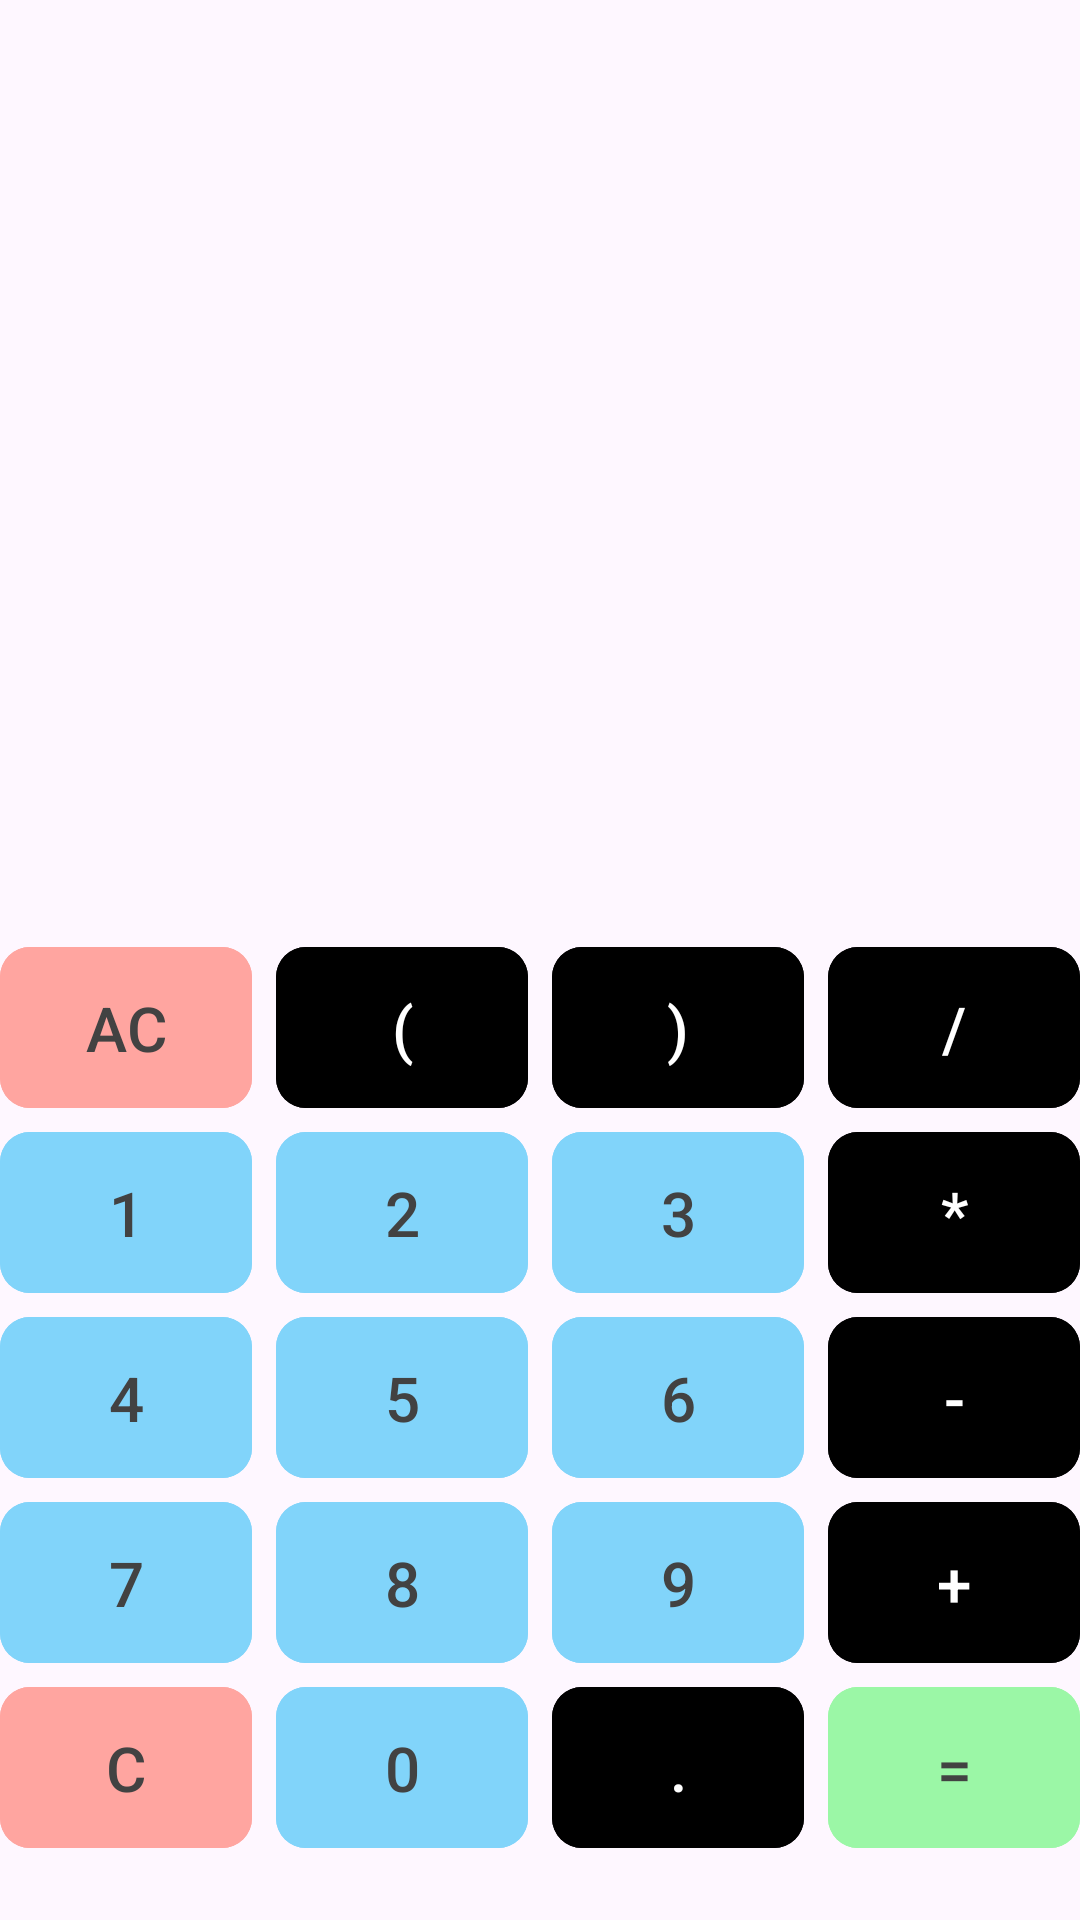

Android layout source for this screen:
<!-- AndroidManifest.xml: application theme Theme.Calculator_Dz -->
<!-- res/layout/buttons_layout.xml -->
<?xml version="1.0" encoding="utf-8"?>
<TableLayout
    xmlns:android="http://schemas.android.com/apk/res/android"
    xmlns:app="http://schemas.android.com/apk/res-auto"
    android:id="@+id/butL"
    android:layout_width="match_parent"
    android:layout_weight="1"
    android:layout_margin="15dp"
    android:layout_height="wrap_content"
    android:gravity="bottom"
    android:paddingBottom="20dp">

    <TableRow
        android:layout_width="match_parent"
        android:layout_height="match_parent">


        <com.google.android.material.button.MaterialButton
            android:id="@+id/buttonAC"
            app:cornerRadius="10dp"
            android:backgroundTint="@color/red"
            android:layout_marginEnd="8dp"
            android:layout_width="30pt"
            android:layout_height="30pt"
            android:layout_weight="1"
            android:text="AC"
            android:textColor="@color/black"
            android:textSize="10pt"/>

        <com.google.android.material.button.MaterialButton
            android:id="@+id/buttonOpenBracket"
            app:cornerRadius="10dp"
            android:backgroundTint="@color/blue1"
            android:layout_marginEnd="8dp"
            android:layout_width="30pt"
            android:layout_height="30pt"
            android:layout_weight="1"
            android:text="("
            android:textColor="@color/white"
            android:textSize="10pt"/>

        <com.google.android.material.button.MaterialButton
            android:id="@+id/buttonCloseBracket"
            app:cornerRadius="10dp"
            android:backgroundTint="@color/blue1"
            android:layout_marginEnd="8dp"
            android:layout_width="30pt"
            android:layout_height="30pt"
            android:layout_weight="1"
            android:text=")"
            android:textColor="@color/white"
            android:textSize="10pt"/>

        <com.google.android.material.button.MaterialButton
            android:id="@+id/buttonDivide"
            app:cornerRadius="10dp"
            android:backgroundTint="@color/blue1"
            android:layout_width="30pt"
            android:layout_height="30pt"
            android:layout_weight="1"
            android:text="/"
            android:textColor="@color/white"
            android:textSize="10pt"/>


        />


    </TableRow>

    <TableRow
        android:layout_width="match_parent"
        android:layout_height="match_parent">


        <com.google.android.material.button.MaterialButton
            android:id="@+id/button1"
            app:cornerRadius="10dp"
            android:backgroundTint="@color/blue"
            android:layout_marginEnd="8dp"
            android:layout_width="30pt"
            android:layout_height="30pt"
            android:layout_weight="1"
            android:text="1"
            android:textColor="@color/black"
            android:textSize="10pt"/>

        <com.google.android.material.button.MaterialButton
            android:id="@+id/button2"
            app:cornerRadius="10dp"
            android:backgroundTint="@color/blue"
            android:layout_marginEnd="8dp"
            android:layout_width="30pt"
            android:layout_height="30pt"
            android:layout_weight="1"
            android:text="2"
            android:textColor="@color/black"
            android:textSize="10pt"/>

        <com.google.android.material.button.MaterialButton
            android:id="@+id/button3"
            app:cornerRadius="10dp"
            android:backgroundTint="@color/blue"
            android:layout_marginEnd="8dp"
            android:layout_width="30pt"
            android:layout_height="30pt"
            android:layout_weight="1"
            android:text="3"
            android:textColor="@color/black"
            android:textSize="10pt"/>

        <com.google.android.material.button.MaterialButton
            android:id="@+id/buttonMultiply"
            app:cornerRadius="10dp"
            android:backgroundTint="@color/blue1"
            android:layout_width="30pt"
            android:layout_height="30pt"
            android:layout_weight="1"
            android:text="*"
            android:textColor="@color/white"
            android:textSize="10pt"/>


        />


    </TableRow>

    <TableRow
        android:layout_width="match_parent"
        android:layout_height="match_parent">

        <com.google.android.material.button.MaterialButton
            android:id="@+id/button4"
            app:cornerRadius="10dp"
            android:backgroundTint="@color/blue"
            android:layout_marginEnd="8dp"
            android:layout_width="30pt"
            android:layout_height="30pt"
            android:layout_weight="1"
            android:text="4"
            android:textColor="@color/black"
            android:textSize="10pt"/>

        <com.google.android.material.button.MaterialButton
            android:id="@+id/button5"
            app:cornerRadius="10dp"
            android:backgroundTint="@color/blue"
            android:layout_marginEnd="8dp"
            android:layout_width="30pt"
            android:layout_height="30pt"
            android:layout_weight="1"
            android:text="5"
            android:textColor="@color/black"
            android:textSize="10pt"/>

        <com.google.android.material.button.MaterialButton
            android:id="@+id/button6"
            app:cornerRadius="10dp"
            android:backgroundTint="@color/blue"
            android:layout_marginEnd="8dp"
            android:layout_width="30pt"
            android:layout_height="30pt"
            android:layout_weight="1"
            android:text="6"
            android:textColor="@color/black"
            android:textSize="10pt"/>

        <com.google.android.material.button.MaterialButton
            android:id="@+id/buttonMinus"
            app:cornerRadius="10dp"
            android:backgroundTint="@color/blue1"

            android:layout_width="30pt"
            android:layout_height="30pt"
            android:layout_weight="1"
            android:text="-"
            android:textColor="@color/white"
            android:textSize="10pt"/>


        />


    </TableRow>

    <TableRow
        android:layout_width="match_parent"
        android:layout_height="match_parent">


        <com.google.android.material.button.MaterialButton
            android:id="@+id/button7"
            app:cornerRadius="10dp"
            android:backgroundTint="@color/blue"
            android:layout_marginEnd="8dp"
            android:layout_width="30pt"
            android:layout_height="30pt"
            android:layout_weight="1"
            android:text="7"
            android:textColor="@color/black"
            android:textSize="10pt"/>

        <com.google.android.material.button.MaterialButton
            android:id="@+id/button8"
            app:cornerRadius="10dp"
            android:backgroundTint="@color/blue"
            android:layout_marginEnd="8dp"
            android:layout_width="30pt"
            android:layout_height="30pt"
            android:layout_weight="1"
            android:text="8"
            android:textColor="@color/black"
            android:textSize="10pt"/>

        <com.google.android.material.button.MaterialButton
            android:id="@+id/button9"
            app:cornerRadius="10dp"
            android:backgroundTint="@color/blue"
            android:layout_marginEnd="8dp"
            android:layout_width="30pt"
            android:layout_height="30pt"
            android:layout_weight="1"
            android:text="9"
            android:textColor="@color/black"
            android:textSize="10pt"/>

        <com.google.android.material.button.MaterialButton
            android:id="@+id/buttonPlus"
            app:cornerRadius="10dp"
            android:backgroundTint="@color/blue1"
            android:layout_width="30pt"
            android:layout_height="30pt"
            android:layout_weight="1"
            android:text="+"
            android:textColor="@color/white"
            android:textSize="10pt"/>


        />


    </TableRow>

    <TableRow
        android:layout_width="match_parent"
        android:layout_height="match_parent">


        <com.google.android.material.button.MaterialButton
            android:id="@+id/buttonC"
            app:cornerRadius="10dp"
            android:backgroundTint="@color/red"
            android:layout_marginEnd="8dp"
            android:layout_width="30pt"
            android:layout_height="30pt"
            android:layout_weight="1"
            android:text="C"
            android:textColor="@color/black"
            android:textSize="10pt"/>

        <com.google.android.material.button.MaterialButton
            android:id="@+id/button0"
            app:cornerRadius="10dp"
            android:backgroundTint="@color/blue"
            android:layout_marginEnd="8dp"
            android:layout_width="30pt"
            android:layout_height="30pt"
            android:layout_weight="1"
            android:text="0"
            android:textColor="@color/black"
            android:textSize="10pt"/>

        <com.google.android.material.button.MaterialButton
            android:id="@+id/buttonDot"
            app:cornerRadius="10dp"
            android:backgroundTint="@color/blue1"
            android:layout_marginEnd="8dp"
            android:layout_width="30pt"
            android:layout_height="30pt"
            android:layout_weight="1"
            android:text="."
            android:textColor="@color/white"
            android:textSize="10pt"/>

        <com.google.android.material.button.MaterialButton
            android:id="@+id/buttonEqual"
            app:cornerRadius="10dp"
            android:backgroundTint="@color/green"
            android:layout_width="30pt"
            android:layout_height="30pt"
            android:layout_weight="1"
            android:text="="
            android:textColor="@color/black"
            android:textSize="10pt"/>


        />


    </TableRow>






</TableLayout>
<!-- resources referenced by this layout -->
<resources>
  <color name="black">#424242</color>
  <color name="blue">#81D4FA</color>
  <color name="green">#9BF7A6</color>
  <color name="red">#FFA5A0</color>
  <color name="white">#FFFFFFFF</color>
  <style name="Theme.Calculator_Dz" parent="Base.Theme.Calculator_Dz" />
  <style name="Base.Theme.Calculator_Dz" parent="Theme.Material3.DayNight.NoActionBar">
          
          
      </style>
</resources>
